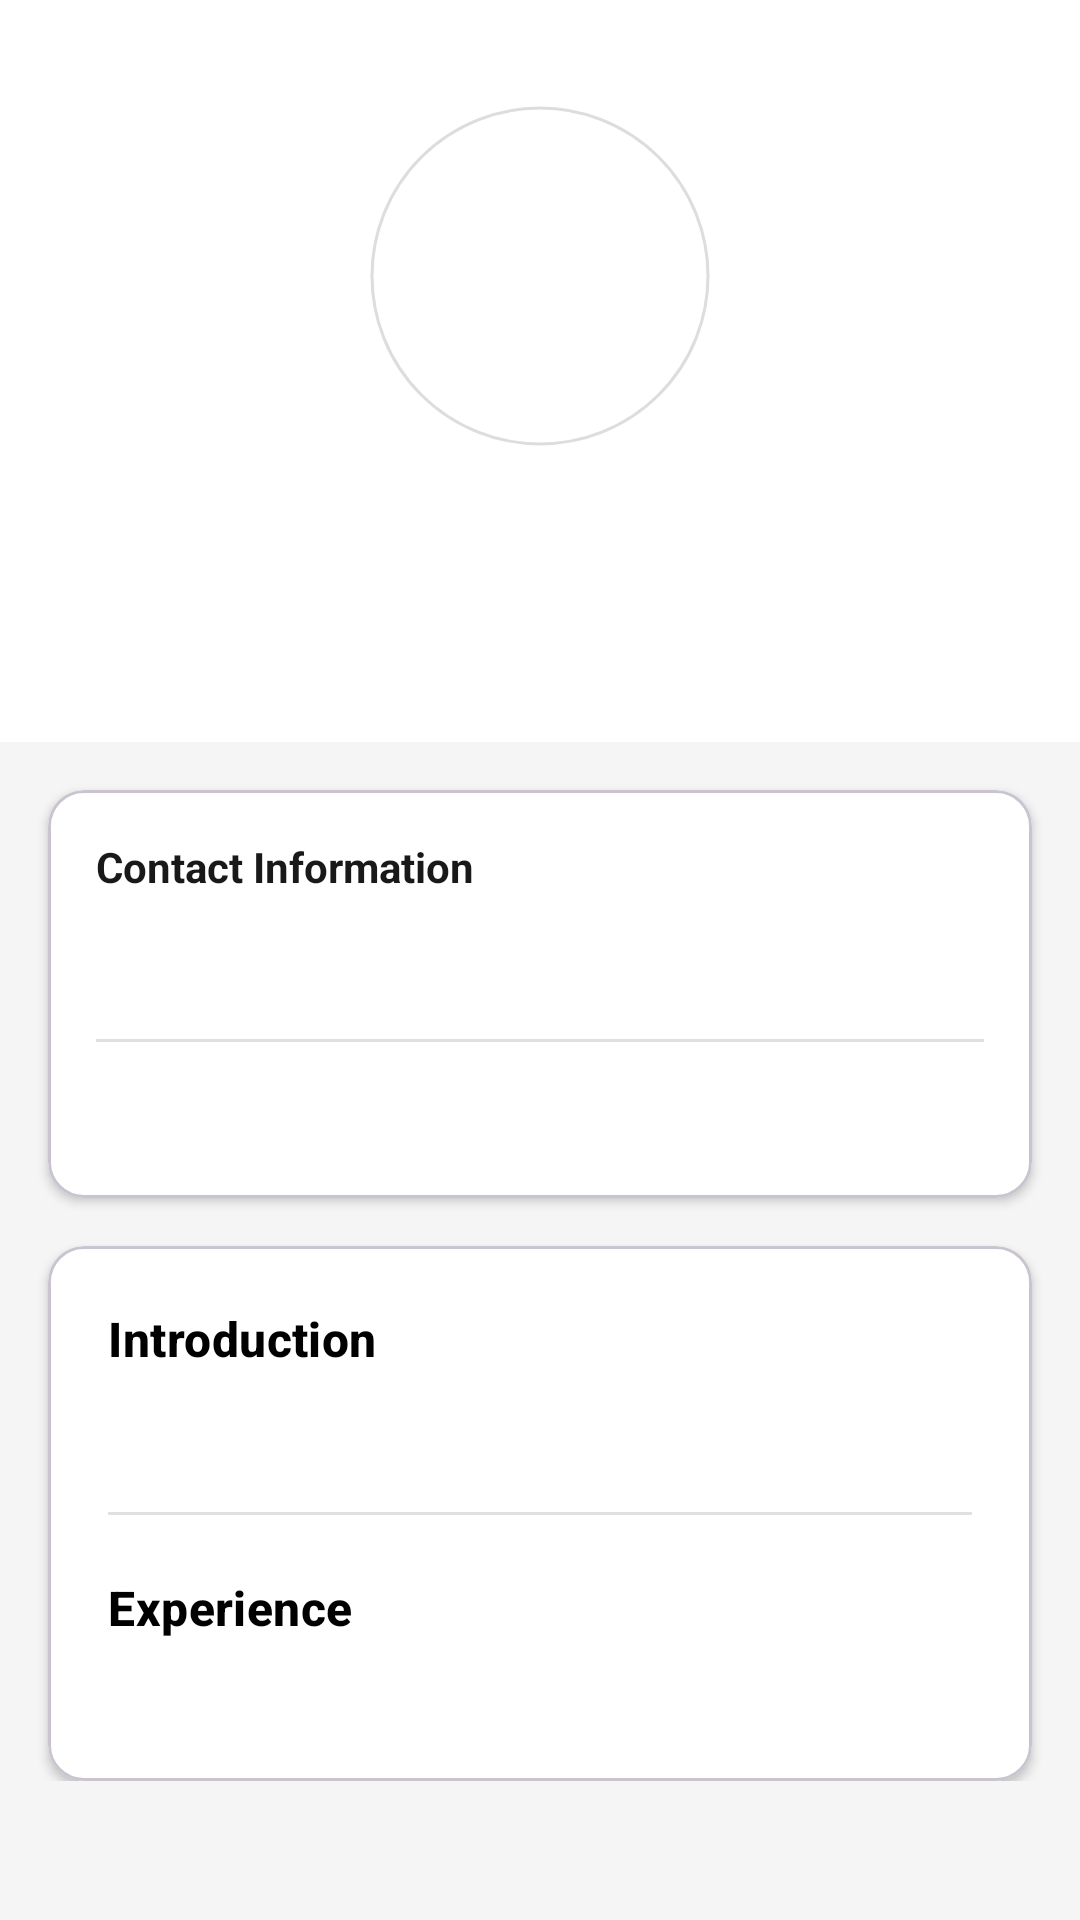

Write the Android layout XML for this screen, with the resource values it uses.
<!-- AndroidManifest.xml: application theme Theme.VolunHub -->
<!-- res/layout/fragment_view_student_profile.xml -->
<?xml version="1.0" encoding="utf-8"?>
<androidx.core.widget.NestedScrollView xmlns:android="http://schemas.android.com/apk/res/android"
    xmlns:app="http://schemas.android.com/apk/res-auto"
    xmlns:tools="http://schemas.android.com/tools"
    android:layout_width="match_parent"
    android:layout_height="match_parent"
    android:background="#F5F5F5"
    tools:context=".org.profile.ViewStudentProfileFragment">

    <androidx.constraintlayout.widget.ConstraintLayout
        android:layout_width="match_parent"
        android:layout_height="wrap_content"
        android:paddingBottom="30dp">

        <View
            android:id="@+id/view_header_bg"
            android:layout_width="match_parent"
            android:layout_height="0dp"
            android:background="@android:color/white"
            app:layout_constraintBottom_toBottomOf="@id/text_view_student_age_gender"
            app:layout_constraintTop_toTopOf="parent"
            app:layout_constraintVertical_bias="0.0" />

        <com.google.android.material.imageview.ShapeableImageView
            android:id="@+id/image_view_student_photo"
            android:layout_width="120dp"
            android:layout_height="120dp"
            android:layout_marginTop="32dp"
            android:padding="4dp"
            android:scaleType="centerCrop"
            app:strokeColor="#DDDDDD"
            app:strokeWidth="1dp"
            app:shapeAppearanceOverlay="@style/CircularShapeAppearance"
            app:layout_constraintEnd_toEndOf="parent"
            app:layout_constraintStart_toStartOf="parent"
            app:layout_constraintTop_toTopOf="parent"
            tools:src="@drawable/default_profile_picture" />

        <TextView
            android:id="@+id/text_view_student_name"
            android:layout_width="0dp"
            android:layout_height="wrap_content"
            android:layout_marginTop="16dp"
            android:layout_marginHorizontal="24dp"
            android:gravity="center"
            android:textAlignment="center"
            android:textAppearance="?attr/textAppearanceHeadlineSmall"
            android:textStyle="bold"
            app:layout_constraintEnd_toEndOf="parent"
            app:layout_constraintStart_toStartOf="parent"
            app:layout_constraintTop_toBottomOf="@id/image_view_student_photo"
            tools:text="Lee Zhen Xue" />

        <TextView
            android:id="@+id/text_view_student_age_gender"
            android:layout_width="wrap_content"
            android:layout_height="wrap_content"
            android:layout_marginTop="4dp"
            android:layout_marginBottom="24dp"
            android:paddingBottom="24dp"
            android:textAppearance="?attr/textAppearanceBodyMedium"
            android:textColor="@android:color/darker_gray"
            app:layout_constraintEnd_toEndOf="parent"
            app:layout_constraintStart_toStartOf="parent"
            app:layout_constraintTop_toBottomOf="@id/text_view_student_name"
            tools:text="20 Years Old • Male" />

        <com.google.android.material.card.MaterialCardView
            android:id="@+id/card_contact"
            android:layout_width="match_parent"
            android:layout_height="wrap_content"
            android:layout_marginHorizontal="16dp"
            android:layout_marginTop="16dp"
            app:cardCornerRadius="12dp"
            app:cardElevation="2dp"
            app:cardBackgroundColor="@android:color/white"
            app:layout_constraintTop_toBottomOf="@id/text_view_student_age_gender">

            <LinearLayout
                android:layout_width="match_parent"
                android:layout_height="wrap_content"
                android:orientation="vertical"
                android:padding="16dp">

                <TextView
                    android:layout_width="wrap_content"
                    android:layout_height="wrap_content"
                    android:text="Contact Information"
                    android:textStyle="bold"
                    android:textColor="@color/text_primary"
                    android:layout_marginBottom="12dp"/>

                <LinearLayout
                    android:layout_width="match_parent"
                    android:layout_height="wrap_content"
                    android:gravity="center_vertical"
                    android:orientation="horizontal">

                    <ImageView
                        android:layout_width="24dp"
                        android:layout_height="24dp"
                        android:src="@drawable/ic_email"
                        app:tint="@android:color/darker_gray" />

                    <TextView
                        android:id="@+id/text_view_student_email"
                        android:layout_width="wrap_content"
                        android:layout_height="wrap_content"
                        android:layout_marginStart="16dp"
                        android:textColor="@android:color/black"
                        android:textSize="16sp"
                        tools:text="student@email.com" />
                </LinearLayout>

                <View
                    android:layout_width="match_parent"
                    android:layout_height="1dp"
                    android:layout_marginVertical="12dp"
                    android:background="#E0E0E0"/>

                <LinearLayout
                    android:layout_width="match_parent"
                    android:layout_height="wrap_content"
                    android:gravity="center_vertical"
                    android:orientation="horizontal">

                    <ImageView
                        android:layout_width="24dp"
                        android:layout_height="24dp"
                        android:src="@drawable/ic_phone"
                        app:tint="@android:color/darker_gray" />

                    <TextView
                        android:id="@+id/text_view_student_phone"
                        android:layout_width="wrap_content"
                        android:layout_height="wrap_content"
                        android:layout_marginStart="16dp"
                        android:textColor="@android:color/black"
                        android:textSize="16sp"
                        tools:text="+60 12-345 6789" />
                </LinearLayout>

            </LinearLayout>
        </com.google.android.material.card.MaterialCardView>

        <com.google.android.material.card.MaterialCardView
            android:layout_width="match_parent"
            android:layout_height="wrap_content"
            android:layout_marginHorizontal="16dp"
            android:layout_marginTop="16dp"
            app:cardCornerRadius="12dp"
            app:cardElevation="2dp"
            app:cardBackgroundColor="@android:color/white"
            app:layout_constraintTop_toBottomOf="@id/card_contact">

            <LinearLayout
                android:layout_width="match_parent"
                android:layout_height="wrap_content"
                android:orientation="vertical"
                android:padding="20dp">

                <TextView
                    android:layout_width="wrap_content"
                    android:layout_height="wrap_content"
                    android:text="@string/label_introduction"
                    android:textAppearance="?attr/textAppearanceTitleMedium"
                    android:textStyle="bold"
                    android:textColor="@android:color/black"/>

                <TextView
                    android:id="@+id/text_view_student_intro"
                    android:layout_width="match_parent"
                    android:layout_height="wrap_content"
                    android:layout_marginTop="8dp"
                    android:lineSpacingExtra="4dp"
                    android:textColor="#555555"
                    tools:text="I am a passionate student looking for volunteer opportunities..." />

                <View
                    android:layout_width="match_parent"
                    android:layout_height="1dp"
                    android:layout_marginVertical="20dp"
                    android:background="#E0E0E0"/>

                <TextView
                    android:layout_width="wrap_content"
                    android:layout_height="wrap_content"
                    android:text="@string/label_experience"
                    android:textAppearance="?attr/textAppearanceTitleMedium"
                    android:textStyle="bold"
                    android:textColor="@android:color/black"/>

                <TextView
                    android:id="@+id/text_view_student_exp"
                    android:layout_width="match_parent"
                    android:layout_height="wrap_content"
                    android:layout_marginTop="8dp"
                    android:lineSpacingExtra="4dp"
                    android:textColor="#555555"
                    tools:text="Volunteered at local food bank (2023)." />

            </LinearLayout>
        </com.google.android.material.card.MaterialCardView>

    </androidx.constraintlayout.widget.ConstraintLayout>
</androidx.core.widget.NestedScrollView>
<!-- resources referenced by this layout -->
<resources>
  <color name="text_primary">#E6000000</color>
  <string name="label_experience">Experience</string>
  <string name="label_introduction">Introduction</string>
  <style name="CircularShapeAppearance" parent="">
          <item name="cornerFamily">rounded</item>
          <item name="cornerSize">50%</item>
      </style>
  <style name="Theme.VolunHub" parent="Base.Theme.VolunHub" />
  <style name="Base.Theme.VolunHub" parent="Theme.Material3.DayNight.NoActionBar">
          
          
      </style>
</resources>
